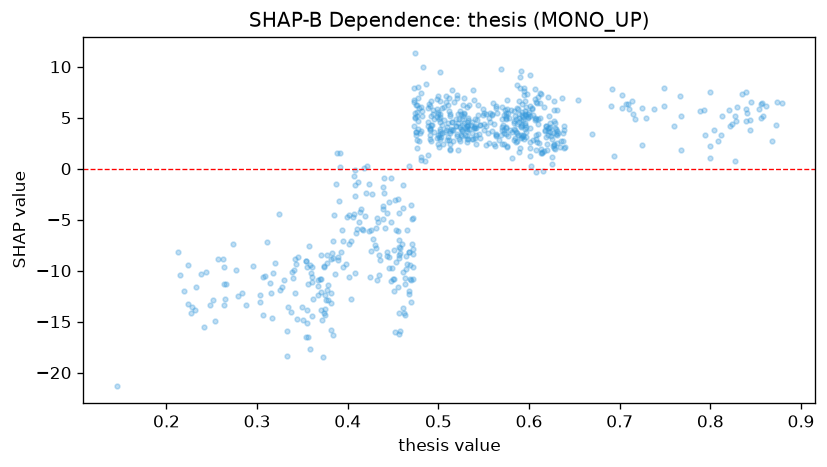

The file beside this chart, header and first rows:
feature_value, shap_value
0.621, 7.07
0.539, 6.703
0.576, 6.728
0.587, 8.162
0.458, -15.92
0.569, 9.777
0.528, 5.424
0.606, 4.748
0.522, 4.487
0.542, 2.393
0.492, 5.121
0.341, -9.978
0.592, 6.361
0.532, 3.651
0.524, 4.056
0.627, 2.408
0.599, 5.408
0.385, -4.553
0.408, -10.2
0.513, 3.502
0.509, 4.13
0.446, -9.785
0.464, -9.812
0.597, 6.083
0.525, 3.875
0.325, -11.93
0.519, 4.182
0.475, 3.551
0.541, 4.027
0.489, 1.379
0.539, 4.086
0.531, 4.551
0.583, 2.854
0.443, -8.178
0.618, 3.826
0.377, -9.216
0.539, 3.96
0.572, 3.84
0.465, -5.98
0.46, -7.358
0.401, -7.433
0.534, 3.905
0.84, 5.469
0.532, 6.014
0.501, 2.114
0.574, 4.949
0.48, 3.526
0.59, 2.068
0.532, 4.144
0.244, -10.17
0.343, -9.37
0.591, 3.057
0.637, 3.475
0.858, 5.19
0.63, 3.4
0.619, 3.149
0.503, 3.155
0.69, 6.174
0.586, 3.632
0.608, 4.873
... 611 more rows
